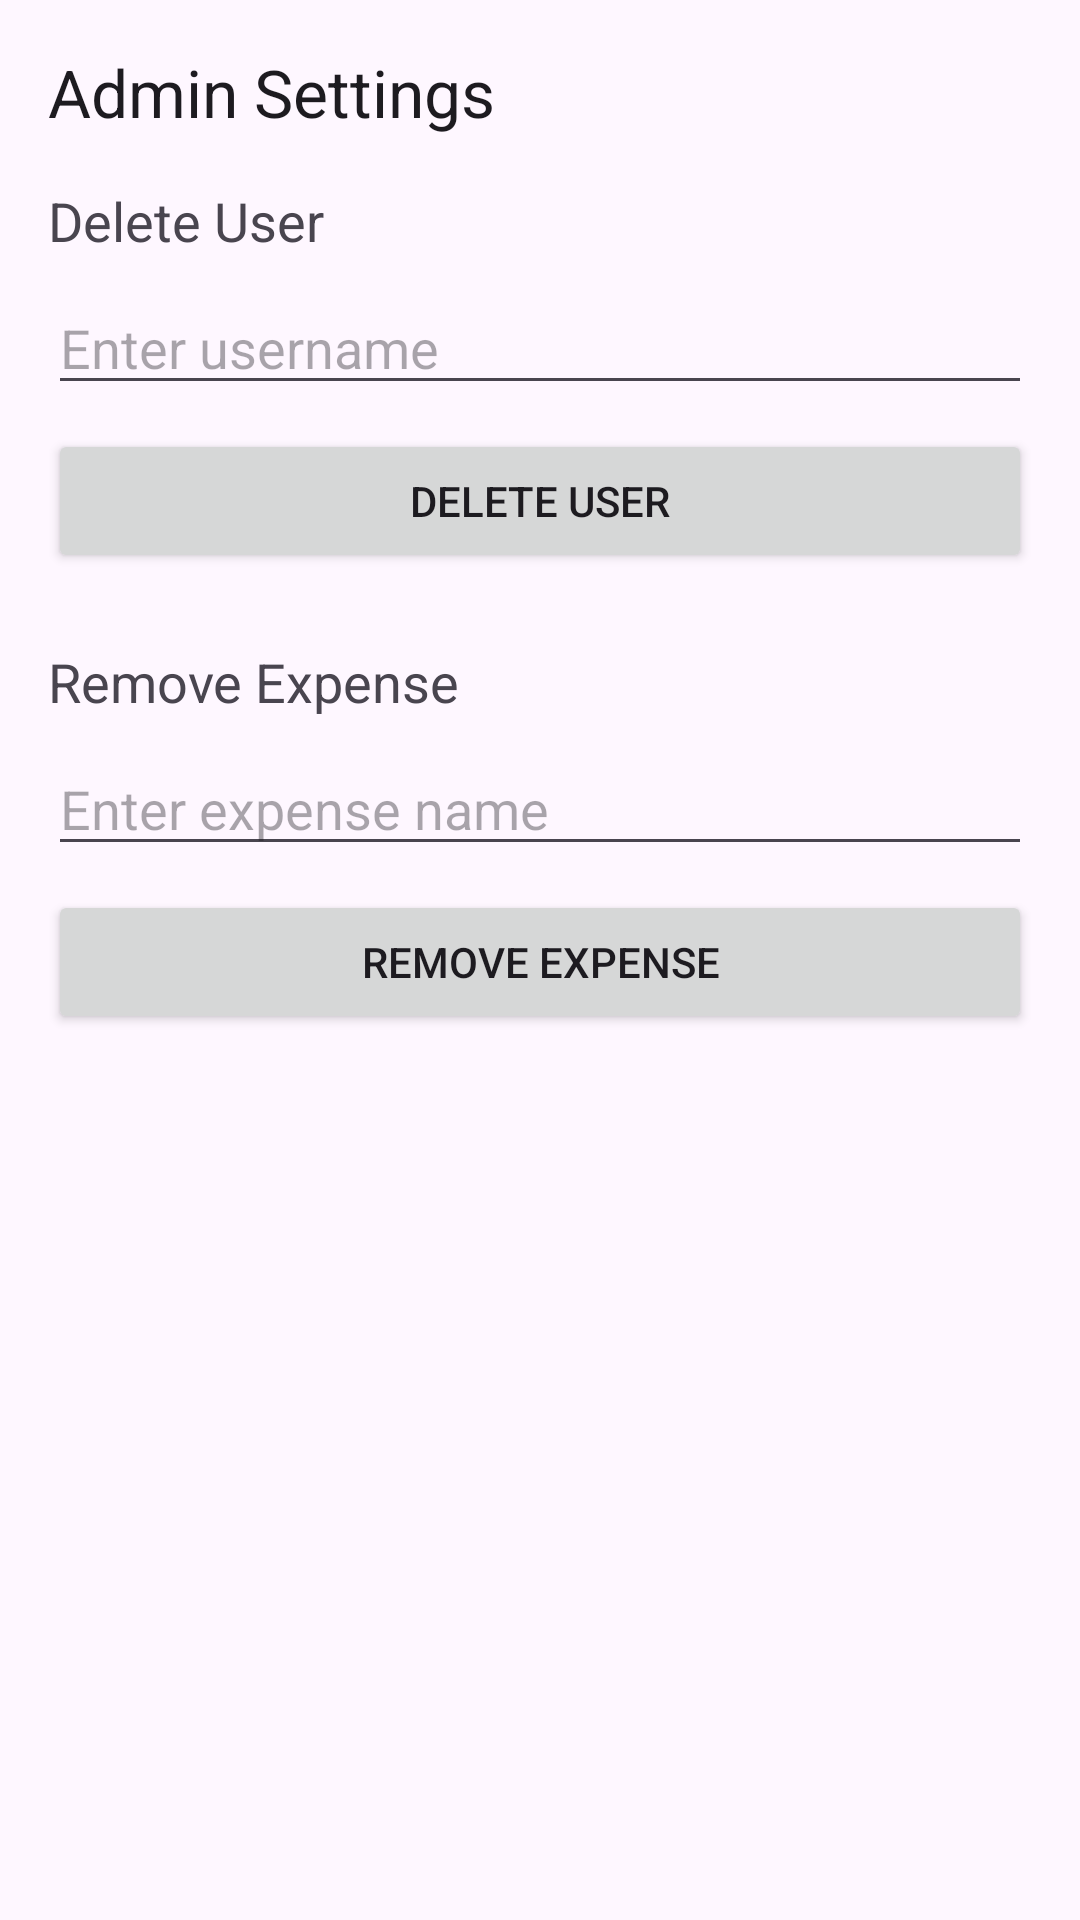

This screen was rendered from an Android layout file. Write that file and the resources it references.
<!-- AndroidManifest.xml: application theme Theme.WealthWeave -->
<!-- res/layout/admin_setting_page.xml -->
<?xml version="1.0" encoding="utf-8"?>
<ScrollView xmlns:android="http://schemas.android.com/apk/res/android"
    android:layout_width="match_parent"
    android:layout_height="match_parent"
    android:padding="16dp">

    <LinearLayout
        android:layout_width="match_parent"
        android:layout_height="wrap_content"
        android:orientation="vertical">

        <TextView
            android:layout_width="wrap_content"
            android:layout_height="wrap_content"
            android:layout_marginBottom="16dp"
            android:text="Admin Settings"
            android:textAppearance="?android:attr/textAppearanceLarge" />

        
        <TextView
            android:layout_width="wrap_content"
            android:layout_height="wrap_content"
            android:layout_marginBottom="8dp"
            android:text="Delete User"
            android:textAppearance="?android:attr/textAppearanceMedium" />

        <EditText
            android:id="@+id/etDeleteUser"
            android:layout_width="match_parent"
            android:layout_height="wrap_content"
            android:hint="Enter username" />

        <Button
            android:id="@+id/btnDeleteUser"
            android:layout_width="match_parent"
            android:layout_height="wrap_content"
            android:layout_marginTop="8dp"
            android:layout_marginBottom="24dp"
            android:text="Delete User" />

        
        <TextView
            android:layout_width="wrap_content"
            android:layout_height="wrap_content"
            android:layout_marginBottom="8dp"
            android:text="Remove Expense"
            android:textAppearance="?android:attr/textAppearanceMedium" />

        <EditText
            android:id="@+id/etDeleteExpense"
            android:layout_width="match_parent"
            android:layout_height="wrap_content"
            android:hint="Enter expense name" />

        <Button
            android:id="@+id/btnDeleteExpense"
            android:layout_width="match_parent"
            android:layout_height="wrap_content"
            android:layout_marginTop="8dp"
            android:text="Remove Expense" />

    </LinearLayout>
</ScrollView>
<!-- resources referenced by this layout -->
<resources>
  <style name="Theme.WealthWeave" parent="Base.Theme.WealthWeave" />
  <style name="Base.Theme.WealthWeave" parent="Theme.Material3.DayNight.NoActionBar">
      </style>
</resources>
